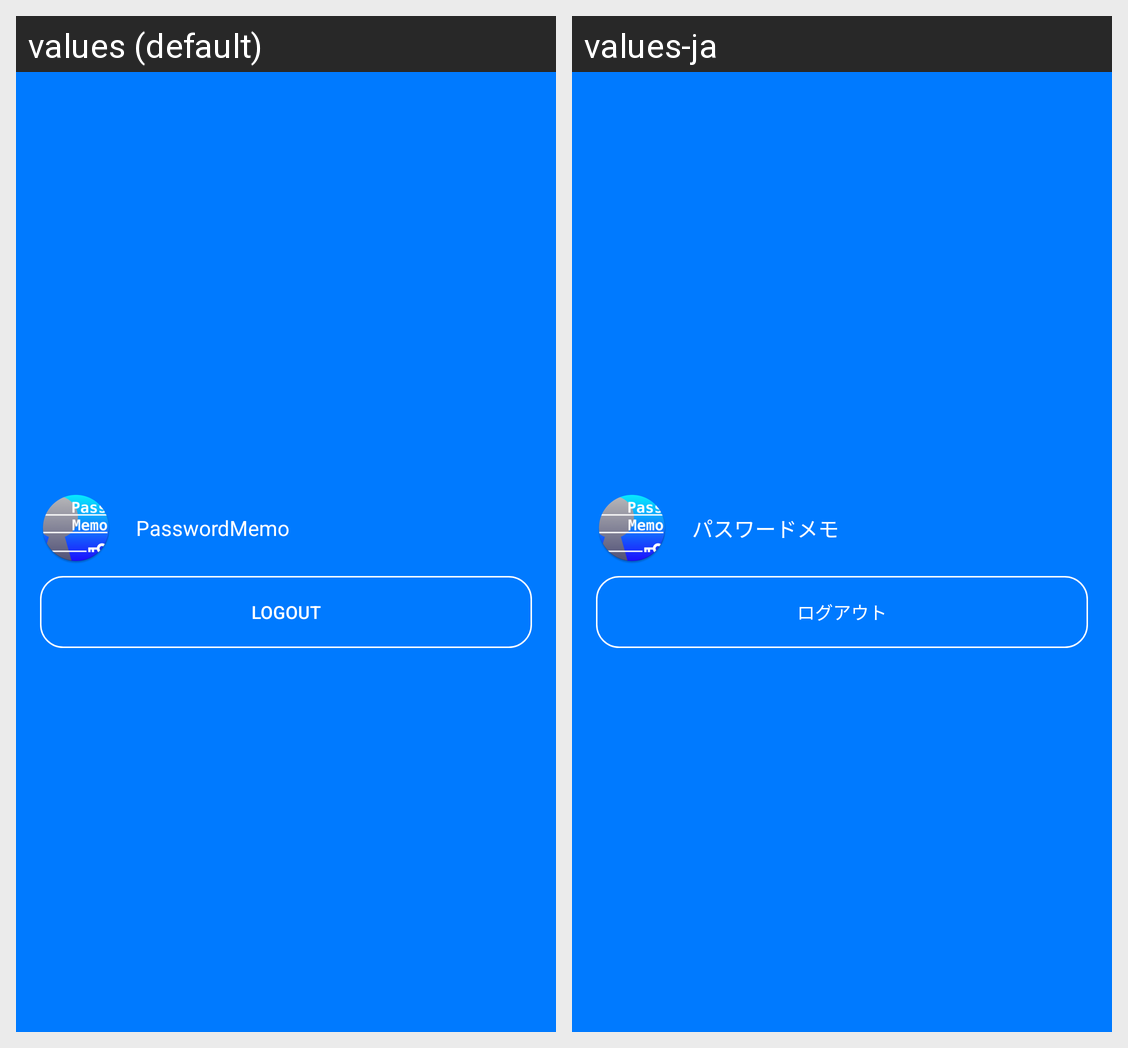

The same Android screen rendered under two of its app's locales, left to right. List the strings drawn on it with the default value and each locale's translation.
Android screen res/layout/nav_header_password_memo_drawer.xml rendered under 2 locales, left to right: values (default), values-ja. Device: Nexus 5 (rendered at 1080×1920; each locale shown at half size, 540×960, under a caption strip naming it); theme AppTheme.
Strings drawn on this screen, with the default value and each locale's value (text and hints the layout hard-codes, and strings that could not be matched under every locale, appear in the picture but are not listed):

app_name
  values: PasswordMemo
  values-ja: パスワードメモ

logout
  values: logout
  values-ja: ログアウト
